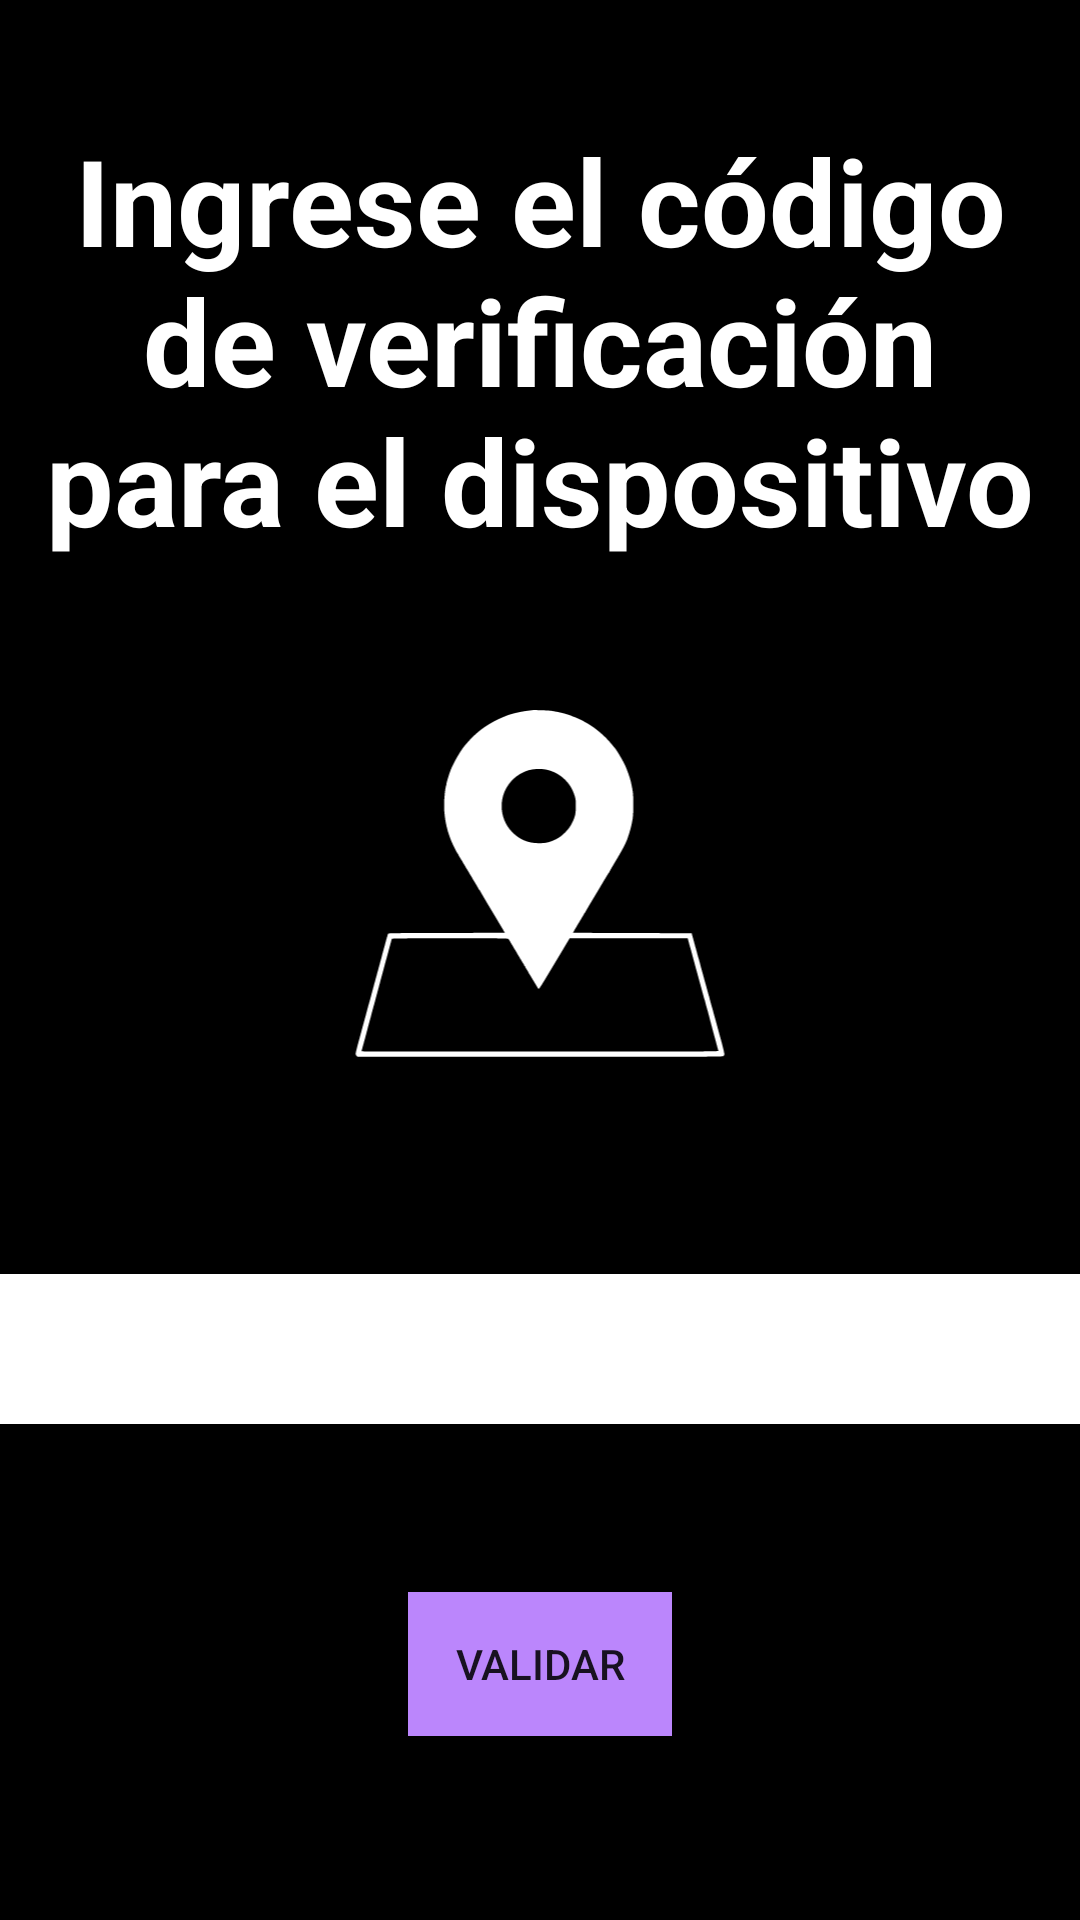

Reconstruct the res/layout file that produces this screen, plus the resources it refers to.
<!-- AndroidManifest.xml: application theme Theme.Dateroandorid -->
<!-- res/layout/activity_auth.xml -->
<?xml version="1.0" encoding="utf-8"?>
<androidx.constraintlayout.widget.ConstraintLayout xmlns:android="http://schemas.android.com/apk/res/android"
    xmlns:app="http://schemas.android.com/apk/res-auto"
    xmlns:tools="http://schemas.android.com/tools"
    android:layout_width="match_parent"
    android:layout_height="match_parent"
    tools:context=".AuthActivity"
    android:id="@+id/root_layout_id"
    android:background="@color/black">

    <TextView
        android:id="@+id/txtVerificationTitle"
        android:layout_width="wrap_content"
        android:layout_height="wrap_content"
        android:textColor="@color/white"
        android:text="@string/auth_verification_text"
        android:textSize="40sp"
        android:textStyle="bold"
        android:gravity="center"
        app:layout_constraintTop_toTopOf="parent"
        app:layout_constraintStart_toStartOf="parent"
        app:layout_constraintEnd_toEndOf="parent"
        android:layout_marginTop="40dp"/>

    <ImageView
        android:id="@+id/imgMapLogo"
        android:layout_width="164dp"
        android:layout_height="120dp"
        android:layout_marginTop="50dp"
        android:src="@drawable/ic_mapa"
        app:layout_constraintEnd_toEndOf="parent"
        app:layout_constraintStart_toStartOf="parent"
        app:layout_constraintTop_toBottomOf="@+id/txtVerificationTitle"
        app:tint="@color/white" />

    <androidx.appcompat.widget.AppCompatEditText
        android:id="@+id/editTextVerificationCode"
        android:layout_width="413dp"
        android:layout_height="50dp"
        android:layout_marginTop="68dp"
        android:background="@color/white"
        android:maxLines="1"
        android:singleLine="true"
        app:layout_constraintEnd_toEndOf="parent"
        app:layout_constraintStart_toStartOf="parent"
        app:layout_constraintTop_toBottomOf="@+id/imgMapLogo" />

    <androidx.appcompat.widget.AppCompatButton
        android:id="@+id/btnValidateCode"
        android:layout_width="wrap_content"
        android:layout_height="wrap_content"
        android:layout_marginTop="56dp"
        android:background="@color/purple_200"
        android:text="@string/login_button_text"
        app:layout_constraintEnd_toEndOf="parent"
        app:layout_constraintStart_toStartOf="parent"
        app:layout_constraintTop_toBottomOf="@+id/editTextVerificationCode" />

</androidx.constraintlayout.widget.ConstraintLayout>
<!-- resources referenced by this layout -->
<resources>
  <!-- drawable ic_mapa: vector/xml drawable (drawable, 4957 chars, omitted) -->
  <string name="auth_verification_text">Ingrese el código de verificación\npara el dispositivo</string>
  <string name="login_button_text">Validar</string>
  <style name="Theme.Dateroandorid" parent="Theme.MaterialComponents.DayNight.DarkActionBar">
          
          <item name="colorPrimary">@color/purple_500</item>
          <item name="colorPrimaryVariant">@color/purple_700</item>
          <item name="colorOnPrimary">@color/white</item>
          
          <item name="colorSecondary">@color/teal_200</item>
          <item name="colorSecondaryVariant">@color/teal_700</item>
          <item name="colorOnSecondary">@color/black</item>
          
          <item name="android:statusBarColor">?attr/colorPrimaryVariant</item>
          
      </style>
  <!-- not gathered from this repository: default colours our renderer supplied (Android Studio template values) -->
  <color name="purple_200">#FFBB86FC</color>
  <color name="purple_500">#FF6200EE</color>
  <color name="purple_700">#FF3700B3</color>
  <color name="teal_200">#FF03DAC5</color>
  <color name="teal_700">#FF018786</color>
  <color name="black">#FF000000</color>
  <color name="white">#FFFFFFFF</color>
</resources>
